Image classification data set "600x600data" (AndyWang1996/DeepLearningProjectGroup4 on GitHub). Class labels (2): normal, pneumonia.

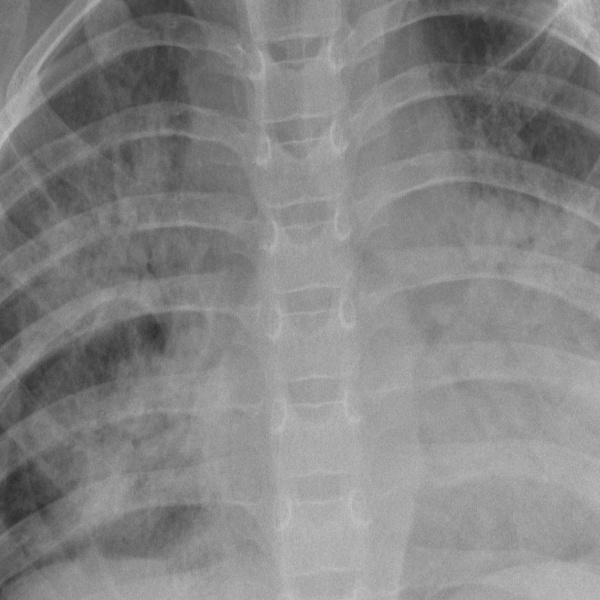
Label: pneumonia

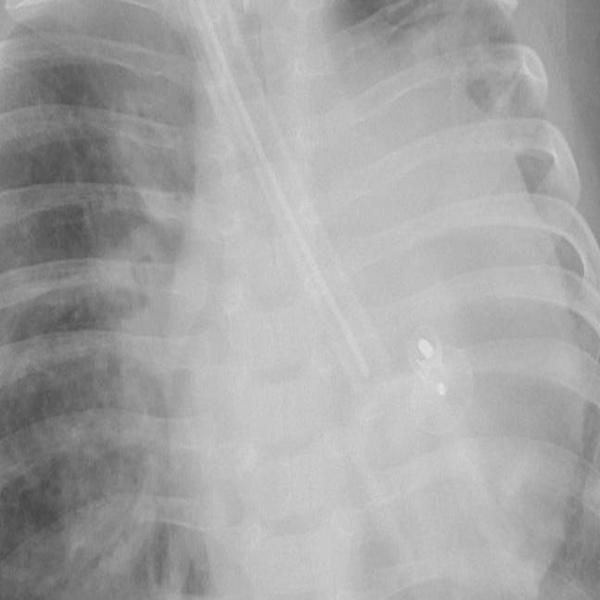
Label: pneumonia

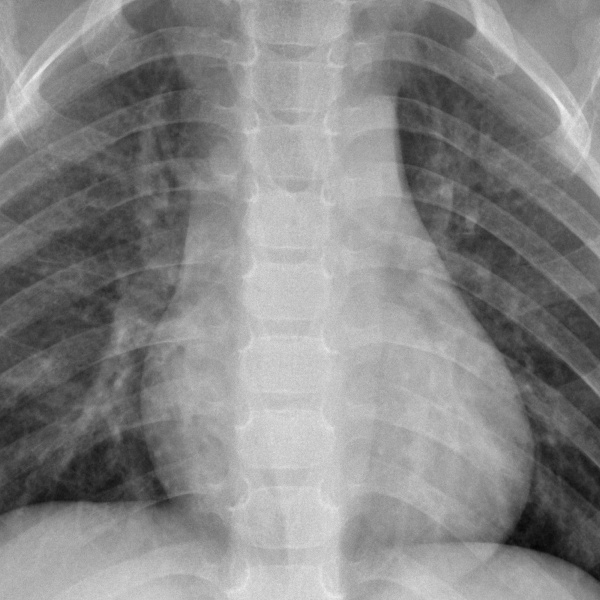
Label: normal

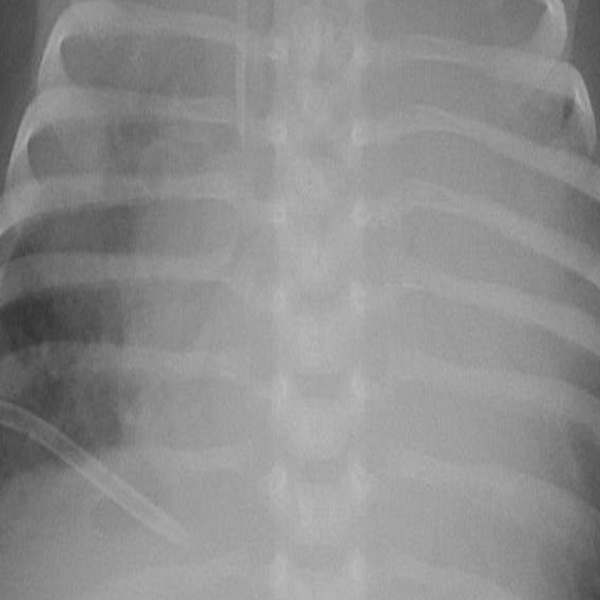
Label: pneumonia

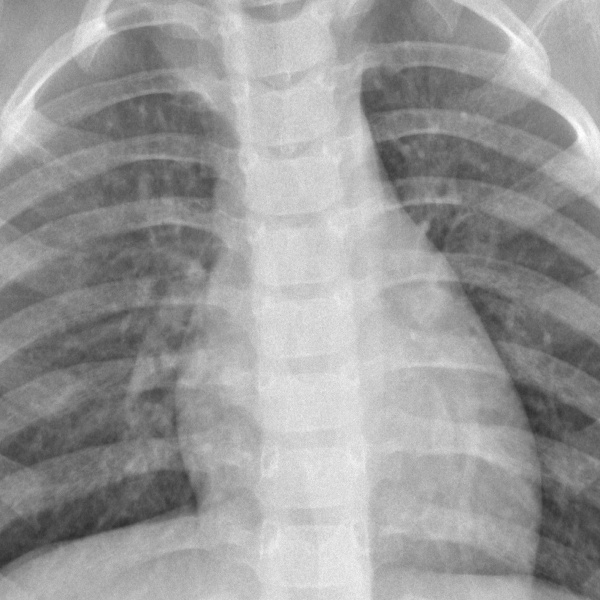
Label: normal

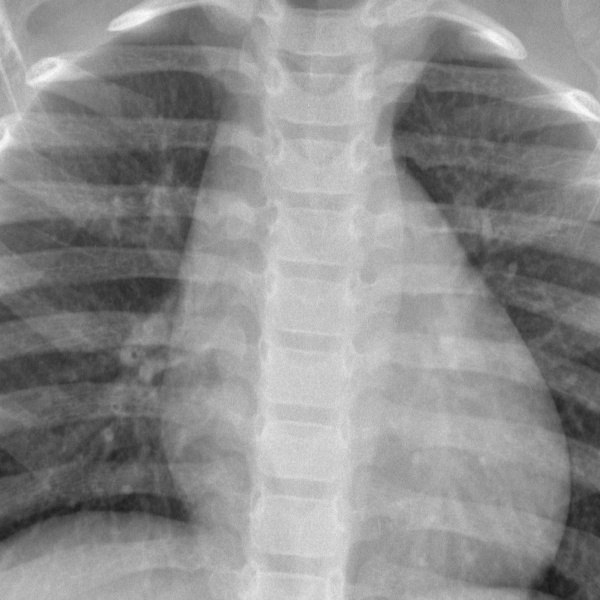
Label: normal
